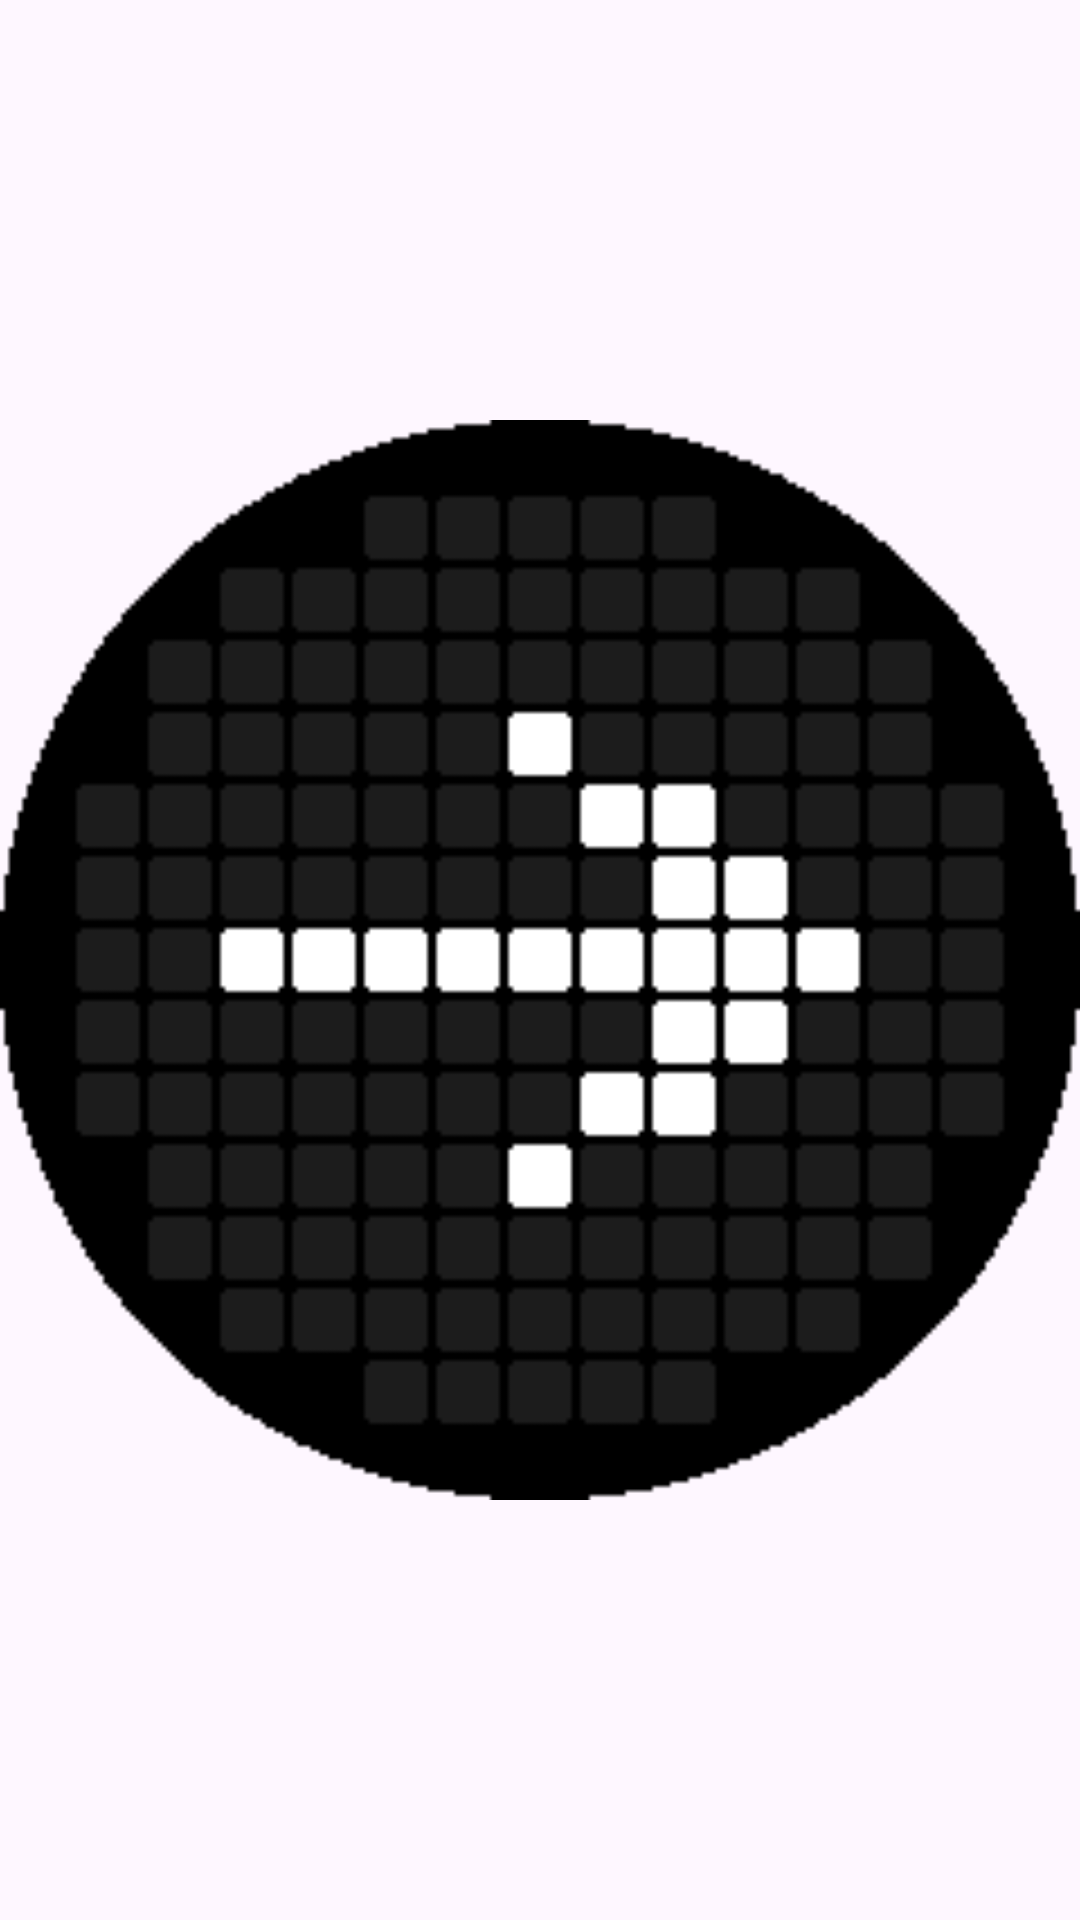

Android layout source for this screen:
<!-- AndroidManifest.xml: application theme Theme.NothingAndroidSDKDemo -->
<!-- res/layout/widget_cycle.xml -->
<?xml version="1.0" encoding="utf-8"?>
<FrameLayout xmlns:android="http://schemas.android.com/apk/res/android"
    android:layout_width="match_parent"
    android:layout_height="match_parent">

    <ImageView
        android:id="@+id/widget_button"
        android:layout_width="match_parent"
        android:layout_height="match_parent"
        android:background="?android:attr/selectableItemBackground"
        android:contentDescription="@string/cycle_toy"
        android:scaleType="fitCenter"
        android:src="@drawable/icon_cycle" />
</FrameLayout>
<!-- resources referenced by this layout -->
<resources>
  <!-- drawable icon_cycle: png bitmap (drawable, 2262 bytes) -->
  <string name="cycle_toy">Cycle Primary Toy</string>
  <style name="Theme.NothingAndroidSDKDemo" parent="android:Theme.Material.Light.NoActionBar" />
</resources>
